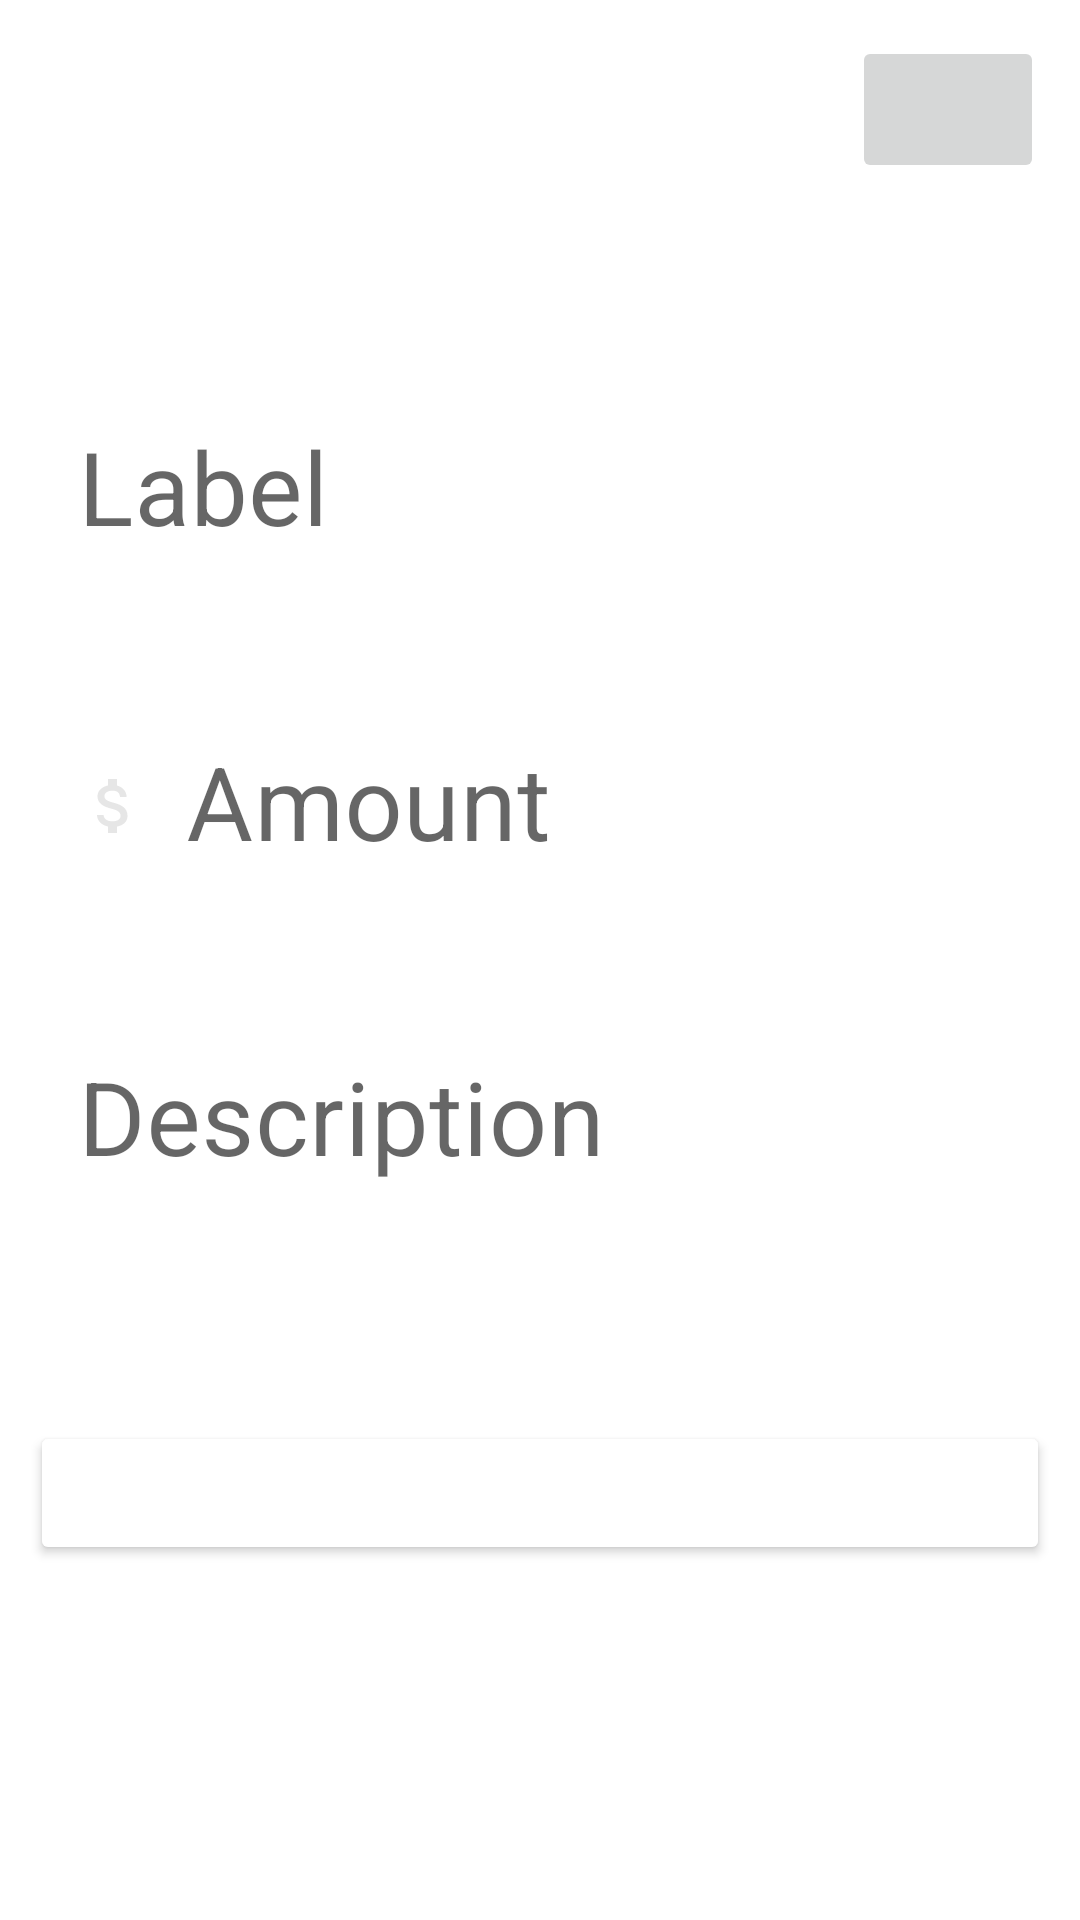

Produce the Android XML layout that renders to this screen, including the resource entries it uses.
<!-- AndroidManifest.xml: application theme Theme.Expensemanagerapp -->
<!-- res/layout/activity_detailed.xml -->
<?xml version="1.0" encoding="utf-8"?>
<layout xmlns:android="http://schemas.android.com/apk/res/android"
    xmlns:app="http://schemas.android.com/apk/res-auto"
    xmlns:tools="http://schemas.android.com/tools">

    <data>

    </data>

    <androidx.constraintlayout.widget.ConstraintLayout
        android:id="@+id/rootView"
        android:layout_width="match_parent"
        android:layout_height="match_parent"
        tools:context=".DetailedActivity">

        <ImageButton
            android:id="@+id/closeBtn"
            android:layout_width="64dp"
            android:layout_height="49dp"
            android:layout_margin="12dp"
            android:contentDescription="hehe"
            android:src="@drawable/baseline_close_24"
            app:layout_constraintEnd_toEndOf="parent"
            app:layout_constraintTop_toTopOf="parent" />



        <LinearLayout
            android:layout_width="match_parent"
            android:layout_height="wrap_content"
            android:orientation="vertical"
            app:layout_constraintBottom_toBottomOf="parent"
            app:layout_constraintTop_toTopOf="parent">

            <com.google.android.material.textfield.TextInputLayout
                android:id="@+id/lableLayout"
                style="@style/Widget.MaterialComponents.TextInputLayout.OutlinedBox"
                android:layout_width="match_parent"
                android:layout_height="wrap_content"
                android:layout_marginStart="10dp"
                android:layout_marginEnd="10dp"
                android:hint="Label"
                app:boxStrokeWidth="0dp"
                app:errorEnabled="true">

                <com.google.android.material.textfield.TextInputEditText
                    android:id="@+id/lableInput"
                    android:layout_width="match_parent"
                    android:layout_height="wrap_content"
                    android:drawablePadding="12dp"
                    android:maxLines="1"
                    android:inputType="text"
                    android:textSize="34sp"/>
            </com.google.android.material.textfield.TextInputLayout>

            <com.google.android.material.textfield.TextInputLayout
                android:id="@+id/lableAmount"
                style="@style/Widget.MaterialComponents.TextInputLayout.OutlinedBox"
                android:layout_width="match_parent"
                android:layout_height="wrap_content"
                android:layout_marginStart="10dp"
                android:layout_marginEnd="10dp"
                android:hint="Amount"
                app:boxStrokeWidth="0dp"
                app:errorEnabled="true">

                <com.google.android.material.textfield.TextInputEditText
                    android:id="@+id/amountInput"
                    android:layout_width="match_parent"
                    android:layout_height="wrap_content"
                    android:drawableStart="@drawable/ic_attach_money_24"
                    android:drawablePadding="12dp"
                    android:maxLines="1"
                    android:inputType="number"
                    android:textSize="34sp"
                    />
            </com.google.android.material.textfield.TextInputLayout>

            <com.google.android.material.textfield.TextInputLayout
                android:id="@+id/lableDescription"
                style="@style/Widget.MaterialComponents.TextInputLayout.OutlinedBox"
                android:layout_width="match_parent"
                android:layout_height="wrap_content"
                android:layout_marginStart="10dp"
                android:layout_marginEnd="10dp"
                android:hint="Description"
                app:boxStrokeWidth="0dp"
                app:errorEnabled="true">

                <com.google.android.material.textfield.TextInputEditText
                    android:id="@+id/descriptionInput"
                    android:layout_width="match_parent"
                    android:layout_height="wrap_content"
                    android:drawablePadding="12dp"
                    android:maxLines="1"
                    android:inputType="text"
                    android:textSize="34sp" />
            </com.google.android.material.textfield.TextInputLayout>

            <androidx.appcompat.widget.AppCompatButton
                android:id="@+id/updateBtn"
                android:layout_width="match_parent"
                android:layout_height="wrap_content"
                android:text="Update Transaction"
                android:textColor="@color/white"
                android:backgroundTint="@color/green"
                android:layout_marginStart="10dp"
                android:layout_marginEnd="10dp"
                android:layout_marginTop="40dp" />

        </LinearLayout>

    </androidx.constraintlayout.widget.ConstraintLayout>
</layout>
<!-- resources referenced by this layout -->
<resources>
  <!-- drawable ic_attach_money_24 (drawable) -->
  <vector android:height="24dp" android:tint="#19000000"
      android:viewportHeight="24" android:viewportWidth="24"
      android:width="24dp" xmlns:android="http://schemas.android.com/apk/res/android">
      <path android:fillColor="@android:color/white" android:pathData="M11.8,10.9c-2.27,-0.59 -3,-1.2 -3,-2.15 0,-1.09 1.01,-1.85 2.7,-1.85 1.78,0 2.44,0.85 2.5,2.1h2.21c-0.07,-1.72 -1.12,-3.3 -3.21,-3.81V3h-3v2.16c-1.94,0.42 -3.5,1.68 -3.5,3.61 0,2.31 1.91,3.46 4.7,4.13 2.5,0.6 3,1.48 3,2.41 0,0.69 -0.49,1.79 -2.7,1.79 -2.06,0 -2.87,-0.92 -2.98,-2.1h-2.2c0.12,2.19 1.76,3.42 3.68,3.83V21h3v-2.15c1.95,-0.37 3.5,-1.5 3.5,-3.55 0,-2.84 -2.43,-3.81 -4.7,-4.4z"/>
  </vector>
  <style name="Theme.Expensemanagerapp" parent="Theme.MaterialComponents.DayNight.DarkActionBar">
          
          <item name="colorPrimary">@color/purple_500</item>
          <item name="colorPrimaryVariant">@color/purple_700</item>
          <item name="colorOnPrimary">@color/white</item>
          
          <item name="colorSecondary">@color/teal_200</item>
          <item name="colorSecondaryVariant">@color/teal_700</item>
          <item name="colorOnSecondary">@color/black</item>
          
          <item name="android:statusBarColor">?attr/colorPrimaryVariant</item>
          
      </style>
  <!-- not gathered from this repository: default colours our renderer supplied (Android Studio template values) -->
  <color name="purple_500">#FF6200EE</color>
  <color name="purple_700">#FF3700B3</color>
  <color name="teal_200">#FF03DAC5</color>
  <color name="teal_700">#FF018786</color>
  <color name="black">#FF000000</color>
  <color name="white">#FFFFFFFF</color>
</resources>
